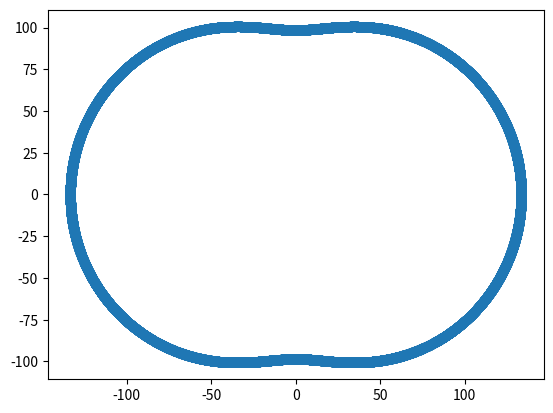

Source code (Python):
import math
import numpy as np
from matplotlib import pyplot as plt


class Point:
    """
        A point in cartesian space
    """
    x = 0.0
    y = 0.0

    def __init__(self, x=0.0, y=0.0):
        self.x = x
        self.y = y


class Circle:
    """
        A cartesian circle
    """
    origin = Point()
    radius = 1.0

    def __init__(self, origin=Point(), radius=1.0):
        self.origin = origin
        self.radius = radius

    def concentric_point(self, theta, radius):
        return Point(
            self.origin.x+(radius * math.cos(theta)),
            self.origin.y+(radius * math.sin(theta))
        )


class PeritrochoidCalculator:

    """
        This class calculates the peritrochoid (inner envelope) of the wankel engine.

[redacted]

        Kenichi Yamamoto's notation will be marked as KYN herein.

        References
            [1] http://scottishnationalstandardbearer.000webhostapp.com/re/Trochoids/Trochoids.htm

    """

    """ 
        Base circle
            origin = A in KYN 
            radius = p in KYN 
    """
    base_circle = None

    """
        Cartesian revolving circle
            origin = B in KYN 
            radius = q in KYN
    """
    revolving_circle = None

    # N.B.
    #   * The following constants are arbitrary
    #   * All thetas are in RADIANS, I'm not a savage...

    """
        Initial angle of revolving circle
            alpha in KYN
    """
    revolving_circle_theta = 0

    """ 
        Arm Length 
            R in KYN 
    """
    generating_radius = 20

    """
        Eccentricity e in KYN
    """
    eccentricity = 5

    """
        Trochoid 'm' value
            m in KYN
    """
    trochoid_m = 3

    """
        Amount to increment theta in radians per iteration during generation.
        
        This variable will essentially determine the plot's accuracy.
        There will be 
        
            (PI*(2*trochoid_m))*theta_increment
            
        plots points made during generation.
    """
    theta_increment = 0.001

    def __init__(self,
                 base=Circle(Point(0, 0), radius=10),
                 revolving_circle_radius=20):

        # Set the base circle origin/radius
        self.base_circle = base

        # Calculate the revolving circle origin from the base
        self.revolving_circle = Circle(
            self.base_circle.concentric_point(
                self.revolving_circle_theta,
                self.eccentricity
            ), revolving_circle_radius
        )

    def generate(self):

        # Array of points generated
        points = []

        for next_theta in np.arange(0, math.pi*(self.trochoid_m*2), self.theta_increment):

            # Get the next theta
            self.revolving_circle_theta = next_theta

            # set the origin of the revolving circle
            self.revolving_circle.origin = self.base_circle.concentric_point(
                self.revolving_circle_theta,
                self.eccentricity
            )

            next_point = self.revolving_circle.concentric_point(
                next_theta/self.trochoid_m,
                self.generating_radius
            )

            points.append([next_point.x, next_point.y])

        return np.array(points)

    def set_kyn_e(self, e=1.0):
        self.eccentricity = e

    def set_kyn_R(self, r=1.0):
        self.generating_radius = r


    def set_kyn_m(self, m=3.0):
        self.trochoid_m = m


if __name__ == "__main__":
    pc = PeritrochoidCalculator()

    pc.set_kyn_e(17.5)
    pc.set_kyn_R(116)
    pc.set_kyn_m(3)

    generated_points = pc.generate()

    # debug array size
    print("Generated %d points" % len(generated_points))

    x, y = generated_points.T
    plt.scatter(x, y)
    plt.show()
